Run: headless pygame with SDL's dummy video driver; simulated clock (each Clock.tick advances the game by its frame time, no real sleeping); random seed 0; keys injected as events and as key.get_pressed() state; mouse plan: one left click at the window centre at the start of phase 2, then a move to the lower-right quarter at the start of phase 3; restart key R tapped at the start of phases 3 and 4.
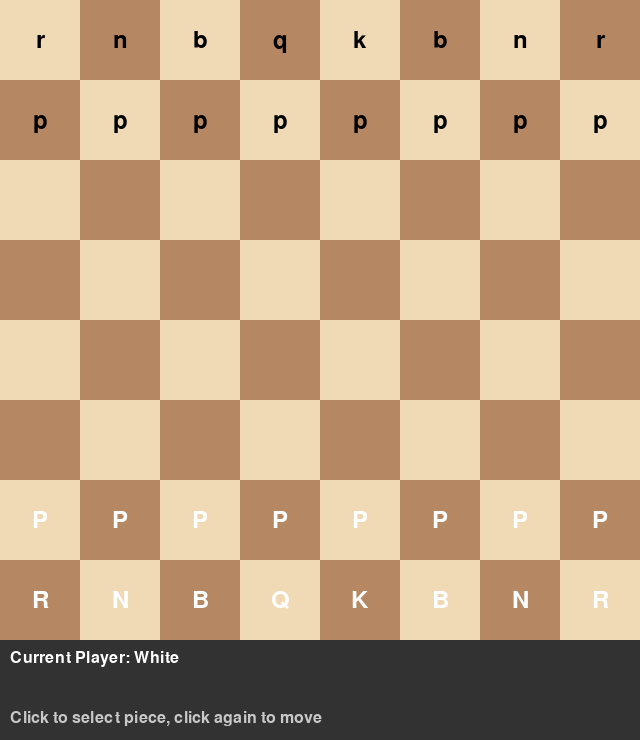
Frame 1 of 4 · flips 1–60 · no input
Frame 2 of 4 · flips 61–180 · clicked the window centre · tapped SPACE, RETURN · held RIGHT (→), D · screen unchanged from frame 1, image omitted
Frame 3 of 4 · flips 181–300 · moved the mouse to the lower-right quarter · tapped R · held DOWN (↓), S · screen unchanged from frame 2, image omitted
Frame 4 of 4 · flips 301–420 · tapped R · held LEFT (←), A, UP (↑), W · screen unchanged from frame 3, image omitted

The pygame program that drew these frames:

import pygame
import sys
import random
import copy

# Initialize Pygame
pygame.init()

# Constants
BOARD_SIZE = 640
SQUARE_SIZE = BOARD_SIZE // 8
WHITE = (240, 217, 181)
BLACK = (181, 136, 99)
HIGHLIGHT = (255, 255, 0, 128)
SELECTED = (0, 255, 0, 128)
POSSIBLE_MOVE = (0, 0, 255, 128)

# Create the display
screen = pygame.display.set_mode((BOARD_SIZE, BOARD_SIZE + 100))
pygame.display.set_caption("Chess Game")

# Font for text
font = pygame.font.Font(None, 36)
small_font = pygame.font.Font(None, 24)

class ChessGame:
    def __init__(self):
        self.board = self.create_initial_board()
        self.current_player = 'white'
        self.selected_square = None
        self.possible_moves = []
        self.game_over = False
        self.winner = None
        self.move_history = []
        
        # Letter chess pieces
        self.piece_symbols = {
            'K': 'K', 'Q': 'Q', 'R': 'R', 'B': 'B', 'N': 'N', 'P': 'P',
            'k': 'k', 'q': 'q', 'r': 'r', 'b': 'b', 'n': 'n', 'p': 'p'
        }
        
    def create_initial_board(self):
        """Create the initial chess board setup"""
        board = [[None for _ in range(8)] for _ in range(8)]
        
        # Place white pieces
        board[7] = ['R', 'N', 'B', 'Q', 'K', 'B', 'N', 'R']
        board[6] = ['P'] * 8
        
        # Place black pieces
        board[0] = ['r', 'n', 'b', 'q', 'k', 'b', 'n', 'r']
        board[1] = ['p'] * 8
        
        return board
    
    def draw_board(self, screen):
        """Draw the chess board"""
        for row in range(8):
            for col in range(8):
                color = WHITE if (row + col) % 2 == 0 else BLACK
                rect = pygame.Rect(col * SQUARE_SIZE, row * SQUARE_SIZE, SQUARE_SIZE, SQUARE_SIZE)
                pygame.draw.rect(screen, color, rect)
                
                # Draw pieces
                piece = self.board[row][col]
                if piece:
                    piece_color = (255, 255, 255) if piece.isupper() else (0, 0, 0)
                    piece_text = font.render(self.piece_symbols[piece], True, piece_color)
                    piece_rect = piece_text.get_rect()
                    piece_rect.center = rect.center
                    screen.blit(piece_text, piece_rect)
        
        # Highlight selected square
        if self.selected_square:
            row, col = self.selected_square
            highlight_surface = pygame.Surface((SQUARE_SIZE, SQUARE_SIZE), pygame.SRCALPHA)
            highlight_surface.fill(SELECTED)
            screen.blit(highlight_surface, (col * SQUARE_SIZE, row * SQUARE_SIZE))
        
        # Highlight possible moves
        for row, col in self.possible_moves:
            highlight_surface = pygame.Surface((SQUARE_SIZE, SQUARE_SIZE), pygame.SRCALPHA)
            highlight_surface.fill(POSSIBLE_MOVE)
            screen.blit(highlight_surface, (col * SQUARE_SIZE, row * SQUARE_SIZE))
    
    def draw_ui(self, screen):
        """Draw game UI"""
        ui_rect = pygame.Rect(0, BOARD_SIZE, BOARD_SIZE, 100)
        pygame.draw.rect(screen, (50, 50, 50), ui_rect)
        
        # Current player
        player_text = f"Current Player: {self.current_player.capitalize()}"
        text_surface = small_font.render(player_text, True, (255, 255, 255))
        screen.blit(text_surface, (10, BOARD_SIZE + 10))
        
        # Game status
        if self.game_over:
            status_text = f"Game Over! Winner: {self.winner}" if self.winner else "Game Over! Stalemate"
            status_surface = small_font.render(status_text, True, (255, 255, 0))
            screen.blit(status_surface, (10, BOARD_SIZE + 40))
        elif self.is_in_check(self.current_player):
            check_text = "Check!"
            check_surface = small_font.render(check_text, True, (255, 0, 0))
            screen.blit(check_surface, (10, BOARD_SIZE + 40))
        
        # Instructions
        instr_text = "Click to select piece, click again to move"
        instr_surface = small_font.render(instr_text, True, (200, 200, 200))
        screen.blit(instr_surface, (10, BOARD_SIZE + 70))
    
    def get_square_from_mouse(self, pos):
        """Convert mouse position to board square"""
        x, y = pos
        if 0 <= x < BOARD_SIZE and 0 <= y < BOARD_SIZE:
            col = x // SQUARE_SIZE
            row = y // SQUARE_SIZE
            return (row, col)
        return None
    
    def handle_click(self, pos):
        """Handle mouse click on the board"""
        if self.game_over:
            return
        
        square = self.get_square_from_mouse(pos)
        if not square:
            return
        
        row, col = square
        
        # If no square is selected, select this square if it has player's piece
        if self.selected_square is None:
            piece = self.board[row][col]
            if piece and self.is_own_piece(piece, self.current_player):
                self.selected_square = (row, col)
                self.possible_moves = self.get_piece_moves(row, col, self.current_player)
        else:
            # If clicking on the same square, deselect
            if self.selected_square == (row, col):
                self.selected_square = None
                self.possible_moves = []
            # If clicking on a possible move, make the move
            elif (row, col) in self.possible_moves:
                self.make_move(self.selected_square[0], self.selected_square[1], row, col)
                self.selected_square = None
                self.possible_moves = []
                
                # Switch to computer's turn
                if not self.game_over:
                    self.current_player = 'black'
                    pygame.display.flip()
                    pygame.time.wait(500)  # Brief pause before computer move
                    self.computer_move()
            # If clicking on another own piece, select it
            else:
                piece = self.board[row][col]
                if piece and self.is_own_piece(piece, self.current_player):
                    self.selected_square = (row, col)
                    self.possible_moves = self.get_piece_moves(row, col, self.current_player)
                else:
                    self.selected_square = None
                    self.possible_moves = []
    
    def make_move(self, from_row, from_col, to_row, to_col):
        """Make a move on the board"""
        # Record the move
        piece = self.board[from_row][from_col]
        captured = self.board[to_row][to_col]
        
        # Make the move
        self.board[to_row][to_col] = piece
        self.board[from_row][from_col] = None
        
        # Pawn promotion (simple - always promote to queen)
        if piece and piece.lower() == 'p':
            if (piece.isupper() and to_row == 0) or (piece.islower() and to_row == 7):
                self.board[to_row][to_col] = 'Q' if piece.isupper() else 'q'
        
        # Switch players and check game state
        self.current_player = 'black' if self.current_player == 'white' else 'white'
        self.check_game_over()
    
    def computer_move(self):
        """Make a computer move"""
        if self.game_over:
            return
        
        # Get all possible moves for computer (black)
        all_moves = []
        for row in range(8):
            for col in range(8):
                piece = self.board[row][col]
                if piece and self.is_own_piece(piece, 'black'):
                    moves = self.get_piece_moves(row, col, 'black')
                    for move in moves:
                        all_moves.append((row, col, move[0], move[1]))
        
        if all_moves:
            # Simple AI - prioritize captures, then random moves
            capture_moves = []
            for move in all_moves:
                from_row, from_col, to_row, to_col = move
                if self.board[to_row][to_col] is not None:
                    capture_moves.append(move)
            
            chosen_move = random.choice(capture_moves if capture_moves else all_moves)
            from_row, from_col, to_row, to_col = chosen_move
            self.make_move(from_row, from_col, to_row, to_col)
    
    def is_own_piece(self, piece, player):
        """Check if piece belongs to current player"""
        if player == 'white':
            return piece.isupper()
        else:
            return piece.islower()
    
    def is_enemy_piece(self, piece, player):
        """Check if piece belongs to opponent"""
        if player == 'white':
            return piece.islower()
        else:
            return piece.isupper()
    
    def is_valid_position(self, row, col):
        """Check if position is within board bounds"""
        return 0 <= row < 8 and 0 <= col < 8
    
    def get_piece_moves(self, row, col, player):
        """Get all possible moves for a piece"""
        piece = self.board[row][col]
        if not piece or not self.is_own_piece(piece, player):
            return []
        
        piece_type = piece.lower()
        moves = []
        
        if piece_type == 'p':
            moves = self.get_pawn_moves(row, col, player)
        elif piece_type == 'r':
            moves = self.get_rook_moves(row, col, player)
        elif piece_type == 'n':
            moves = self.get_knight_moves(row, col, player)
        elif piece_type == 'b':
            moves = self.get_bishop_moves(row, col, player)
        elif piece_type == 'q':
            moves = self.get_queen_moves(row, col, player)
        elif piece_type == 'k':
            moves = self.get_king_moves(row, col, player)
        
        # Filter out moves that would put own king in check
        valid_moves = []
        for move in moves:
            if not self.would_be_in_check_after_move(row, col, move[0], move[1], player):
                valid_moves.append(move)
        
        return valid_moves
    
    def get_pawn_moves(self, row, col, player):
        """Get possible pawn moves"""
        moves = []
        direction = -1 if player == 'white' else 1
        start_row = 6 if player == 'white' else 1
        
        # Move forward one square
        new_row = row + direction
        if self.is_valid_position(new_row, col) and self.board[new_row][col] is None:
            moves.append((new_row, col))
            
            # Move forward two squares from starting position
            if row == start_row and self.board[new_row + direction][col] is None:
                moves.append((new_row + direction, col))
        
        # Capture diagonally
        for dc in [-1, 1]:
            new_row, new_col = row + direction, col + dc
            if self.is_valid_position(new_row, new_col):
                target = self.board[new_row][new_col]
                if target and self.is_enemy_piece(target, player):
                    moves.append((new_row, new_col))
        
        return moves
    
    def get_rook_moves(self, row, col, player):
        """Get possible rook moves"""
        moves = []
        directions = [(0, 1), (0, -1), (1, 0), (-1, 0)]
        
        for dr, dc in directions:
            for i in range(1, 8):
                new_row, new_col = row + i * dr, col + i * dc
                if not self.is_valid_position(new_row, new_col):
                    break
                
                target = self.board[new_row][new_col]
                if target is None:
                    moves.append((new_row, new_col))
                elif self.is_enemy_piece(target, player):
                    moves.append((new_row, new_col))
                    break
                else:
                    break
        
        return moves
    
    def get_knight_moves(self, row, col, player):
        """Get possible knight moves"""
        moves = []
        knight_moves = [(-2, -1), (-2, 1), (-1, -2), (-1, 2), 
                       (1, -2), (1, 2), (2, -1), (2, 1)]
        
        for dr, dc in knight_moves:
            new_row, new_col = row + dr, col + dc
            if self.is_valid_position(new_row, new_col):
                target = self.board[new_row][new_col]
                if target is None or self.is_enemy_piece(target, player):
                    moves.append((new_row, new_col))
        
        return moves
    
    def get_bishop_moves(self, row, col, player):
        """Get possible bishop moves"""
        moves = []
        directions = [(1, 1), (1, -1), (-1, 1), (-1, -1)]
        
        for dr, dc in directions:
            for i in range(1, 8):
                new_row, new_col = row + i * dr, col + i * dc
                if not self.is_valid_position(new_row, new_col):
                    break
                
                target = self.board[new_row][new_col]
                if target is None:
                    moves.append((new_row, new_col))
                elif self.is_enemy_piece(target, player):
                    moves.append((new_row, new_col))
                    break
                else:
                    break
        
        return moves
    
    def get_queen_moves(self, row, col, player):
        """Get possible queen moves (combination of rook and bishop)"""
        return self.get_rook_moves(row, col, player) + self.get_bishop_moves(row, col, player)
    
    def get_king_moves(self, row, col, player):
        """Get possible king moves"""
        moves = []
        directions = [(0, 1), (0, -1), (1, 0), (-1, 0), 
                     (1, 1), (1, -1), (-1, 1), (-1, -1)]
        
        for dr, dc in directions:
            new_row, new_col = row + dr, col + dc
            if self.is_valid_position(new_row, new_col):
                target = self.board[new_row][new_col]
                if target is None or self.is_enemy_piece(target, player):
                    moves.append((new_row, new_col))
        
        return moves
    
    def find_king(self, player):
        """Find the king's position for the given player"""
        king_piece = 'K' if player == 'white' else 'k'
        for i in range(8):
            for j in range(8):
                if self.board[i][j] == king_piece:
                    return (i, j)
        return None
    
    def is_in_check(self, player):
        """Check if the player's king is in check"""
        king_pos = self.find_king(player)
        if not king_pos:
            return False
        
        opponent = 'black' if player == 'white' else 'white'
        
        # Check if any opponent piece can attack the king
        for i in range(8):
            for j in range(8):
                piece = self.board[i][j]
                if piece and self.is_own_piece(piece, opponent):
                    moves = self.get_piece_moves_raw(i, j, opponent)
                    if king_pos in moves:
                        return True
        
        return False
    
    def get_piece_moves_raw(self, row, col, player):
        """Get piece moves without check validation to avoid recursion"""
        piece = self.board[row][col]
        if not piece or not self.is_own_piece(piece, player):
            return []
        
        piece_type = piece.lower()
        
        if piece_type == 'p':
            return self.get_pawn_moves(row, col, player)
        elif piece_type == 'r':
            return self.get_rook_moves(row, col, player)
        elif piece_type == 'n':
            return self.get_knight_moves(row, col, player)
        elif piece_type == 'b':
            return self.get_bishop_moves(row, col, player)
        elif piece_type == 'q':
            return self.get_queen_moves(row, col, player)
        elif piece_type == 'k':
            return self.get_king_moves(row, col, player)
        
        return []
    
    def would_be_in_check_after_move(self, from_row, from_col, to_row, to_col, player):
        """Check if player would be in check after making a move"""
        # Make the move temporarily
        original_piece = self.board[to_row][to_col]
        self.board[to_row][to_col] = self.board[from_row][from_col]
        self.board[from_row][from_col] = None
        
        # Check if in check
        in_check = self.is_in_check(player)
        
        # Undo the move
        self.board[from_row][from_col] = self.board[to_row][to_col]
        self.board[to_row][to_col] = original_piece
        
        return in_check
    
    def get_all_possible_moves(self, player):
        """Get all possible moves for a player"""
        all_moves = []
        for row in range(8):
            for col in range(8):
                piece = self.board[row][col]
                if piece and self.is_own_piece(piece, player):
                    moves = self.get_piece_moves(row, col, player)
                    for move in moves:
                        all_moves.append((row, col, move[0], move[1]))
        return all_moves
    
    def check_game_over(self):
        """Check if the game is over"""
        # Check if current player has any legal moves
        possible_moves = self.get_all_possible_moves(self.current_player)
        
        if not possible_moves:
            if self.is_in_check(self.current_player):
                # Checkmate
                self.game_over = True
                self.winner = 'black' if self.current_player == 'white' else 'white'
            else:
                # Stalemate
                self.game_over = True
                self.winner = None

def main():
    clock = pygame.time.Clock()
    game = ChessGame()
    
    running = True
    while running:
        for event in pygame.event.get():
            if event.type == pygame.QUIT:
                running = False
            elif event.type == pygame.MOUSEBUTTONDOWN:
                if event.button == 1:  # Left click
                    game.handle_click(event.pos)
            elif event.type == pygame.KEYDOWN:
                if event.key == pygame.K_r and game.game_over:
                    # Reset game
                    game = ChessGame()
        
        # Clear screen
        screen.fill((0, 0, 0))
        
        # Draw game
        game.draw_board(screen)
        game.draw_ui(screen)
        
        # Update display
        pygame.display.flip()
        clock.tick(60)
    
    pygame.quit()
    sys.exit()

if __name__ == "__main__":
    main()
